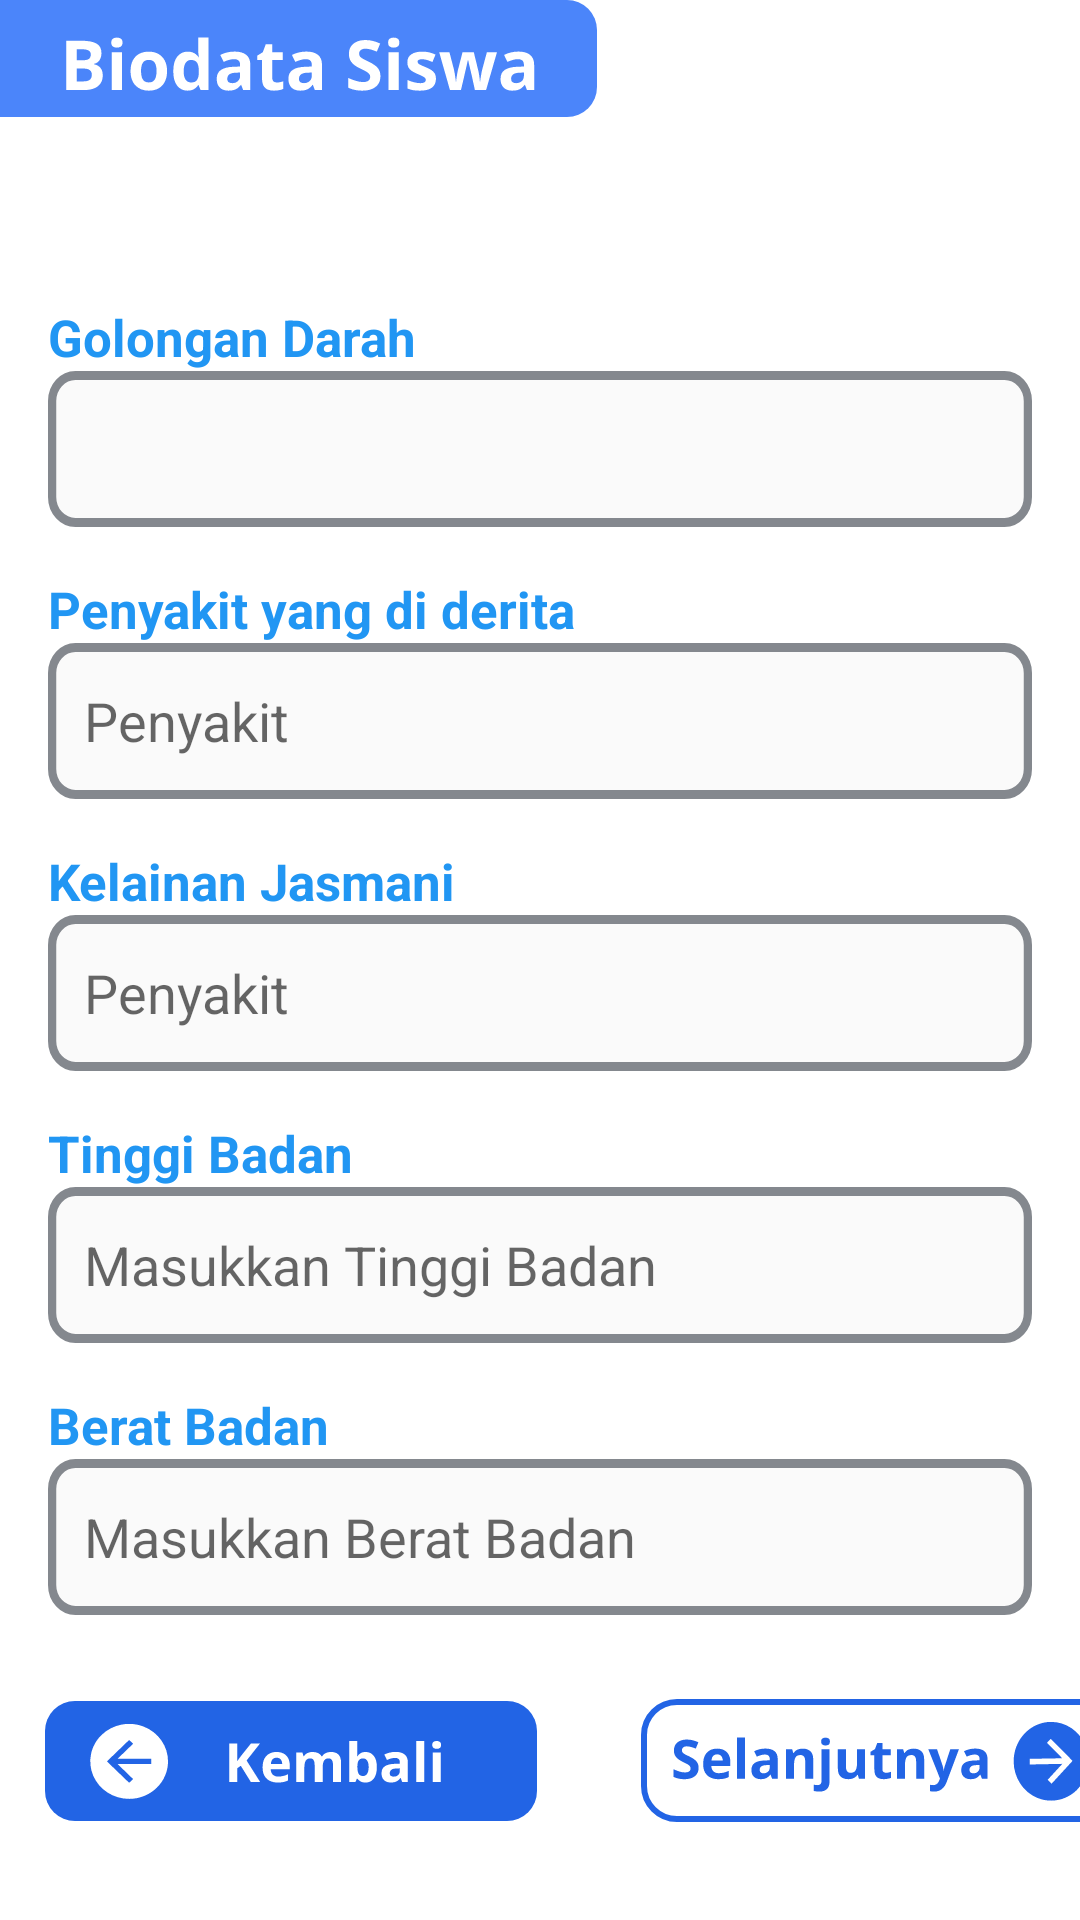

This screen was rendered from an Android layout file. Write that file and the resources it references.
<!-- AndroidManifest.xml: application theme AppTheme -->
<!-- res/layout/fragment_form_kesehatan.xml -->
<?xml version="1.0" encoding="utf-8"?>
<LinearLayout
    xmlns:android="http://schemas.android.com/apk/res/android"
    android:layout_width="match_parent"
    android:layout_height="match_parent"
    android:orientation="vertical"
    android:background="@android:color/white">

    

    
    <ImageView
        android:id="@+id/my_image_view"
        android:layout_width="wrap_content"
        android:layout_height="wrap_content"
        android:contentDescription="My Image"
        android:scaleType="centerCrop"
        android:src="@drawable/titlebiodatasiswa" />

    
    <LinearLayout
        android:layout_width="match_parent"
        android:layout_height="wrap_content"
        android:orientation="vertical"
        android:padding="16dp"
        android:layout_marginTop="30dp">

        
        <TextView
            android:layout_width="wrap_content"
            android:layout_height="wrap_content"
            android:layout_marginTop="16dp"
            android:text="Golongan Darah"
            android:textSize="17dp"
            android:textStyle="bold"
            android:textColor="@color/blue" />

        <Spinner
            android:id="@+id/golongamn_darah"
            android:layout_width="match_parent"
            android:layout_height="wrap_content"
            android:background="@drawable/custom_edittext_background"
            android:padding="12dp" />

        
        <TextView
            android:layout_width="wrap_content"
            android:layout_height="wrap_content"
            android:layout_marginTop="16dp"
            android:text="Penyakit yang di derita"
            android:textSize="17dp"
            android:textStyle="bold"
            android:textColor="@color/blue" />

        <EditText
            android:id="@+id/penyakit"
            android:layout_width="match_parent"
            android:layout_height="wrap_content"
            android:background="@drawable/custom_edittext_background"
            android:hint="Penyakit"
            android:padding="12dp" />

        
        <TextView
            android:layout_width="wrap_content"
            android:layout_height="wrap_content"
            android:layout_marginTop="16dp"
            android:text="Kelainan Jasmani"
            android:textSize="17dp"
            android:textStyle="bold"
            android:textColor="@color/blue" />

        <EditText
            android:id="@+id/kelainan_jasmani"
            android:layout_width="match_parent"
            android:layout_height="wrap_content"
            android:background="@drawable/custom_edittext_background"
            android:hint="Penyakit"
            android:padding="12dp" />

        
        <TextView
            android:layout_width="wrap_content"
            android:layout_height="wrap_content"
            android:layout_marginTop="16dp"
            android:textStyle="bold"
            android:text="Tinggi Badan"
            android:textSize="17dp"
            android:textColor="@color/blue" />

        <EditText
            android:id="@+id/tinggi_badan"
            android:layout_width="match_parent"
            android:layout_height="wrap_content"
            android:background="@drawable/custom_edittext_background"
            android:hint="Masukkan Tinggi Badan"
            android:padding="12dp" />

        
        <TextView
            android:layout_width="wrap_content"
            android:layout_height="wrap_content"
            android:layout_marginTop="16dp"
            android:text="Berat Badan"
            android:textSize="17dp"
            android:textStyle="bold"
            android:textColor="@color/blue" />

        <EditText
            android:id="@+id/berat_badan"
            android:layout_width="match_parent"
            android:layout_height="wrap_content"
            android:background="@drawable/custom_edittext_background"
            android:hint="Masukkan Berat Badan"
            android:padding="12dp" />



        

    </LinearLayout>

    

    <LinearLayout
        android:layout_width="wrap_content"
        android:layout_height="wrap_content"
        android:orientation="horizontal"
        android:background="@color/white">

        <ImageButton
            android:id="@+id/kembali"
            android:layout_width="180dp"
            android:layout_height="65dp"
            android:background="@color/white"
            android:src="@drawable/kembali_btn"
            android:layout_marginLeft="7dp"
            android:layout_marginBottom="130dp"
            android:contentDescription="Button" />

        <ImageButton
            android:id="@+id/selanjutnya"
            android:layout_width="180dp"
            android:layout_height="65dp"
            android:background="@color/white"
            android:src="@drawable/selanjutnya"
            android:layout_marginLeft="18dp"
            android:layout_marginBottom="130dp"
            android:contentDescription="Button" />


    </LinearLayout>






</LinearLayout>
<!-- resources referenced by this layout -->
<resources>
  <color name="blue">#2196F3</color>
  <color name="white">#FFFFFFFF</color>
  <!-- drawable custom_edittext_background (drawable) -->
  <vector xmlns:android="http://schemas.android.com/apk/res/android"
      android:width="358dp"
      android:height="52dp"
      android:viewportWidth="358"
      android:viewportHeight="52">
    <path
        android:pathData="M10,1.5L348,1.5A8.5,8.5 0,0 1,356.5 10L356.5,42A8.5,8.5 0,0 1,348 50.5L10,50.5A8.5,8.5 0,0 1,1.5 42L1.5,10A8.5,8.5 0,0 1,10 1.5z"
        android:strokeWidth="3"
        android:fillColor="#FAFAFA"
        android:strokeColor="#84888E"/>
  </vector>
  <!-- drawable kembali_btn: vector/xml drawable (drawable, 4861 chars, omitted) -->
  <!-- drawable selanjutnya: vector/xml drawable (drawable, 7892 chars, omitted) -->
  <!-- drawable titlebiodatasiswa: vector/xml drawable (drawable, 10224 chars, omitted) -->
  <style name="AppTheme" parent="Theme.MaterialComponents.Light.NoActionBar">
          
      </style>
</resources>
